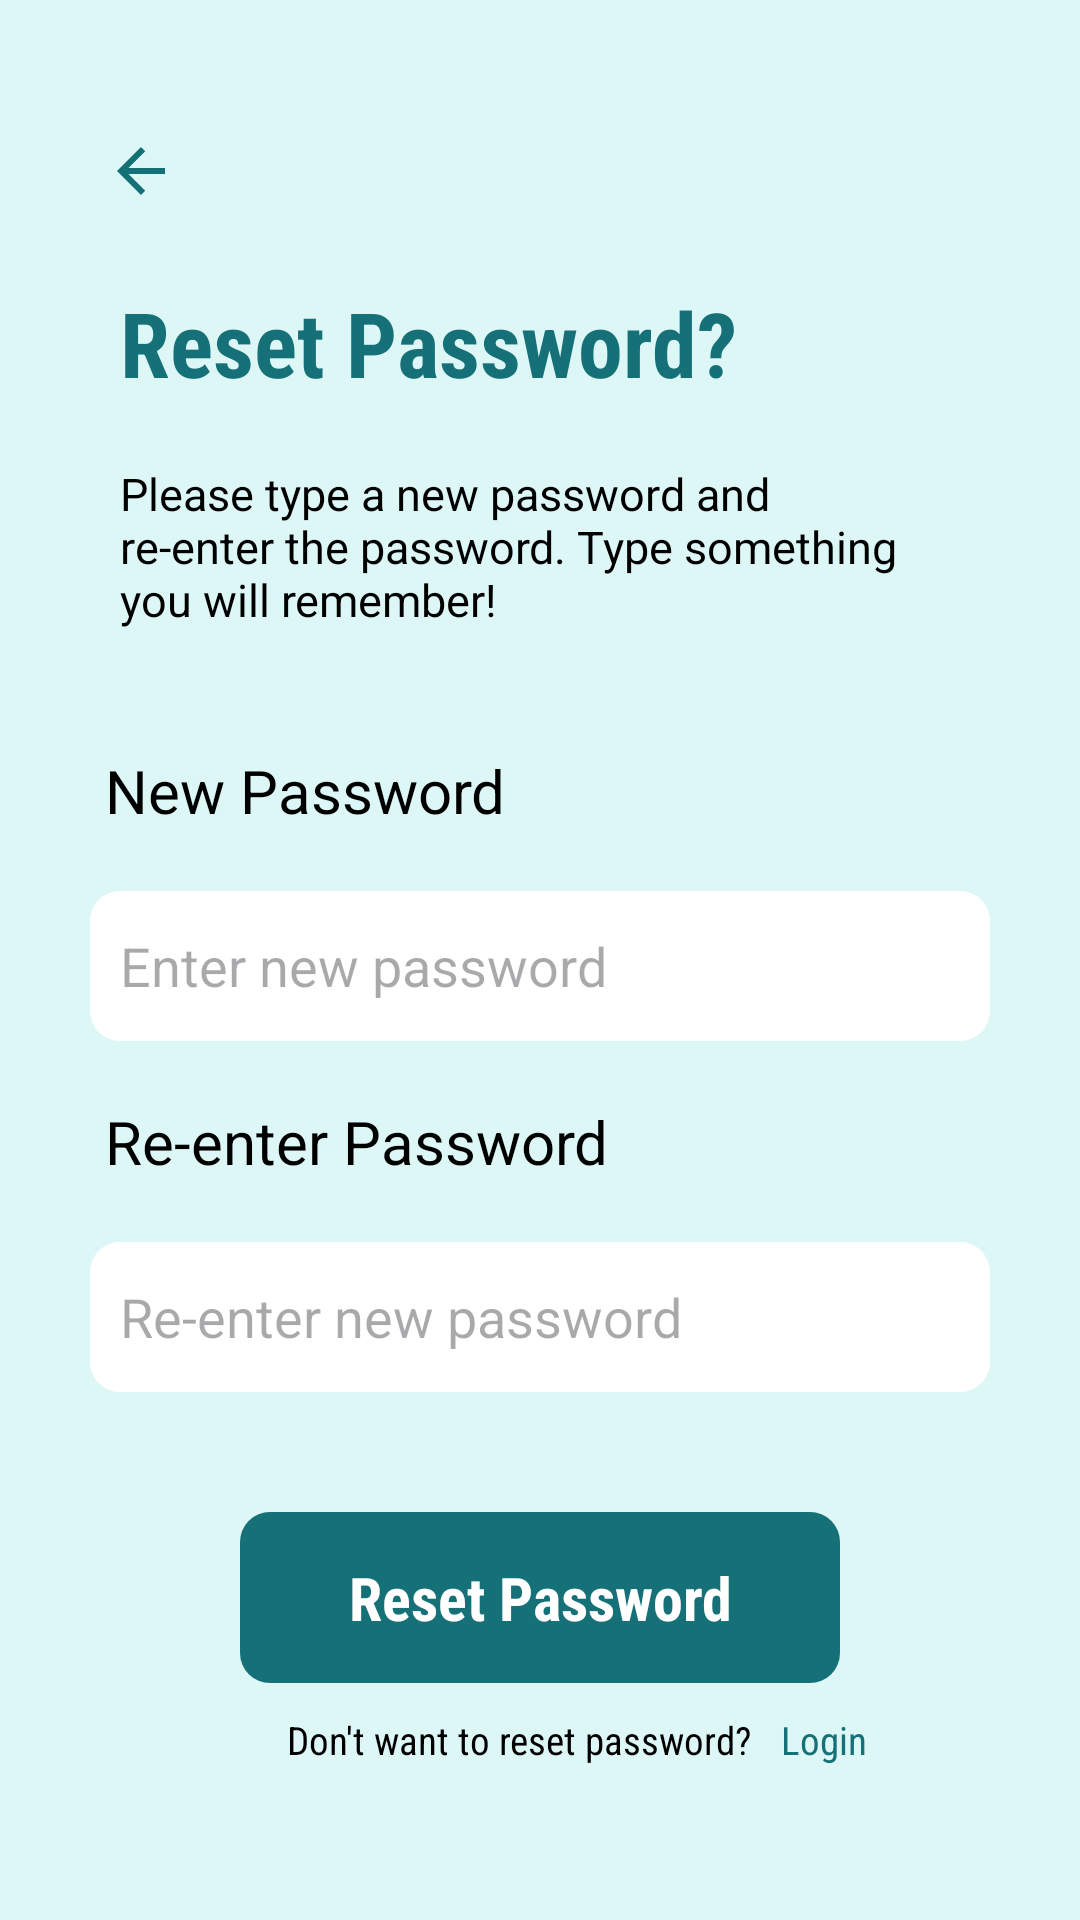

The Android layout XML behind this screen, and the referenced resources:
<!-- AndroidManifest.xml: application theme Theme.I210390 -->
<!-- res/layout/activity_6.xml -->
<?xml version="1.0" encoding="utf-8"?>
<LinearLayout xmlns:android="http://schemas.android.com/apk/res/android"
    xmlns:app="http://schemas.android.com/apk/res-auto"
    xmlns:tools="http://schemas.android.com/tools"
    android:layout_width="match_parent"
    android:layout_height="match_parent"
    android:background="#DDF7F7"
    android:orientation="vertical"
    tools:context=".Activity6">


    <ImageView
        android:id="@+id/arrow"
        android:layout_width="wrap_content"
        android:layout_height="wrap_content"
        android:layout_marginTop="30dp"
        android:layout_gravity="left"
        android:layout_marginStart="20dp"
        android:padding="15dp"
        android:src="@drawable/baseline_arrow_back_24" />

    <TextView
        android:layout_width="wrap_content"
        android:layout_height="wrap_content"
        android:layout_gravity="left"
        android:text="Reset Password?"
        android:textColor="#157177"
        android:textStyle="bold"
        android:textSize="30sp"
        android:layout_marginStart="30dp"
        android:fontFamily="sans-serif-condensed"
        android:padding="10dp"
         />

    <TextView
        android:layout_width="wrap_content"
        android:layout_height="wrap_content"
        android:layout_gravity="left"
        android:text="Please type a new password and re-enter the password. Type something you will remember!"
        android:textColor="#000000"
        android:textSize="15sp"
        android:layout_marginStart="30dp"
        android:layout_marginEnd="50dp"
        android:padding="10dp"
        />

    <TextView
        android:layout_width="wrap_content"
        android:layout_height="wrap_content"
        android:layout_gravity="left"
        android:text="New Password"
        android:textColor="#000000"
        android:textSize="20sp"
        android:layout_marginStart="25dp"
        android:layout_marginTop="20dp"
        android:padding="10dp"
        />

    <EditText
        android:layout_width="match_parent"
        android:layout_height="wrap_content"
        android:layout_marginStart="30dp"
        android:layout_marginEnd="30dp"
        android:padding="10dp"
        android:background="@drawable/square_rounded"
        android:backgroundTint="#FFFFFF"
        android:inputType="textPassword"
        android:layout_marginTop="10dp"
        android:layout_marginBottom="10dp"
        android:hint="Enter new password"
        android:id="@+id/newPassword"
        />

    <TextView
        android:layout_width="wrap_content"
        android:layout_height="wrap_content"
        android:layout_gravity="left"
        android:text="Re-enter Password"
        android:textColor="#000000"
        android:textSize="20sp"
        android:layout_marginStart="25dp"
        android:padding="10dp"
        />

    <EditText
        android:layout_width="match_parent"
        android:layout_height="wrap_content"
        android:layout_marginStart="30dp"
        android:layout_marginEnd="30dp"
        android:padding="10dp"
        android:background="@drawable/square_rounded"
        android:backgroundTint="#FFFFFF"
        android:inputType="textPassword"
        android:layout_marginTop="10dp"
        android:layout_marginBottom="10dp"
        android:hint="Re-enter new password"
        android:id="@+id/reEnterPassword"
        />

    <TextView
        android:layout_width="200dp"
        android:layout_height="wrap_content"
        android:layout_gravity="center"
        android:textAlignment="center"
        android:text="Reset Password"
        android:textStyle="bold"
        android:textColor="#FFFFFF"
        android:textSize="20sp"
        android:layout_marginTop="30dp"
        android:padding="15dp"
        android:background="@drawable/square_rounded"
        android:layout_marginStart="30dp"
        android:layout_marginEnd="30dp"
        android:fontFamily="sans-serif-condensed"
        android:id="@+id/submit"
        android:backgroundTint="#157177"
        />

    <LinearLayout
        android:layout_width="wrap_content"
        android:orientation="horizontal"
        android:layout_gravity="center"
        android:layout_height="wrap_content">
    <TextView
        android:id="@+id/forgotPassword"
        android:layout_width="wrap_content"
        android:layout_height="wrap_content"
        android:text="Don't want to reset password?"
        android:layout_gravity="center"
        android:textColor="#000000"
        android:textSize="13sp"
        android:textStyle="normal"
        android:fontFamily="sans-serif-condensed"
        android:padding="10dp"
        android:layout_marginStart="15dp"
        />

    <TextView
        android:id="@+id/login"
        android:layout_width="wrap_content"
        android:layout_height="wrap_content"
        android:text="Login"
        android:layout_gravity="center"
        android:textColor="#157177"
        android:textSize="13sp"
        android:textStyle="normal"
        android:fontFamily="sans-serif-condensed"
        />

    </LinearLayout>


</LinearLayout>
<!-- resources referenced by this layout -->
<resources>
  <!-- drawable baseline_arrow_back_24 (drawable) -->
  <vector android:autoMirrored="true" android:height="24dp"
      android:tint="#157076" android:viewportHeight="24"
      android:viewportWidth="24" android:width="24dp" xmlns:android="http://schemas.android.com/apk/res/android">
      <path android:fillColor="@android:color/white" android:pathData="M20,11H7.83l5.59,-5.59L12,4l-8,8 8,8 1.41,-1.41L7.83,13H20v-2z"/>
  </vector>
  <!-- drawable square_rounded (drawable) -->
  <?xml version="1.0" encoding="utf-8"?>
  <shape xmlns:android="http://schemas.android.com/apk/res/android">
  
      <solid android:color="#8ED9DD" /> 
      <corners android:radius="10dp" /> 
  
      
      <size
          android:width="50dp"
          android:height="50dp" />
  
  </shape>
  <style name="Theme.I210390" parent="Base.Theme.I210390" />
  <style name="Base.Theme.I210390" parent="Theme.Material3.DayNight.NoActionBar">
          
          
      </style>
</resources>
